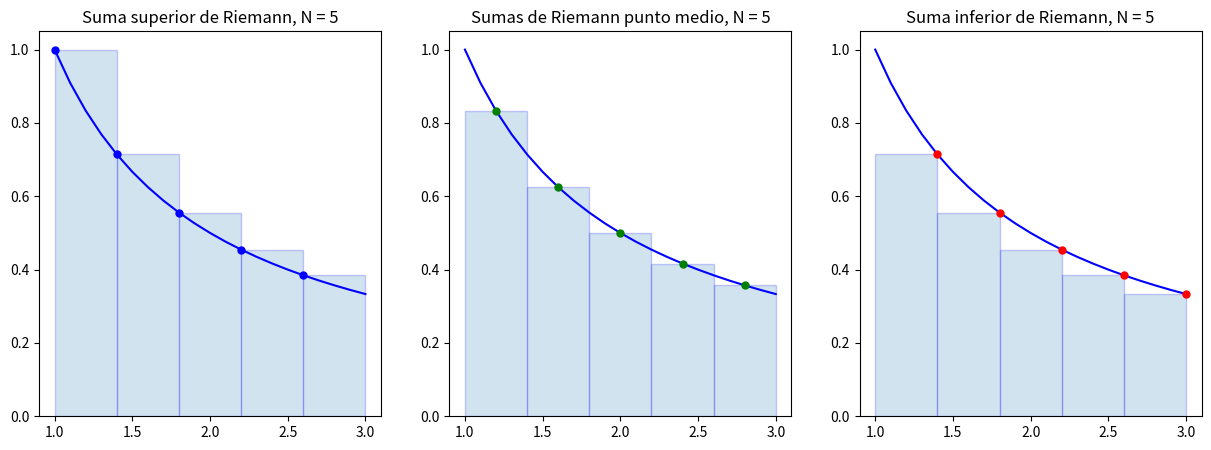

This chart was generated by the following Python code:
#!/usr/bin/env python3
# -*- coding: utf-8 -*-
"""
Created on Fri Nov 13 22:23:59 2020

@author: xanderSolis
"""
import math as m
import numpy as np
import matplotlib.pyplot as plt

f = lambda x : 1/x
a = 1; b = 3; N=5;
n=4;
dt = (b-a)/N

x = np.linspace(a,b,N+1)
#print(x)
y = f(x)

X = np.linspace(a,b,n*N+1)
Y = f(X)

plt.figure(figsize=(15,5))

# figura 1
plt.subplot(1,3,1) # Contenedor del primer graf
plt.plot(X,Y,'b') # graf de la función
x_sup = x[:-1] # crea un arreglo con los ext izq de cada sub-interv
y_sup = y[:-1] # crea un arreglo con los supremos
plt.plot(x_sup,y_sup,'b.',markersize=10) # grafica los sup
plt.bar(x_sup,y_sup,width=(b-a)/N,alpha=0.2,align='edge',edgecolor='b')
plt.title('Suma superior de Riemann, N = {}'.format(N))

# figura 2
plt.subplot(1,3,2) # Contenedor del segundo graf
plt.plot(X,Y,'b') # graf de la función
xi_mid = (x[:-1] + x[1:])/2  # crea un arreglo con los ptos med de cada sub-interv
y_mid = f(xi_mid) # crea un arrego con los f(xi)
plt.plot(xi_mid,y_mid, 'g.',markersize=10) # grafica los f(xi)
plt.bar(xi_mid,y_mid,width=(b-a)/N,alpha=0.2,edgecolor='b')
plt.title('Sumas de Riemann punto medio, N = {}'.format(N))

# Figura 3
plt.subplot(1,3,3) # Contenedor del tercer graf
plt.plot(X,Y,'b') # graf de la función
x_inf = x[1:]  # crea un arreglo con los ext der de cada sub-interv
y_inf = y[1:] # crea un arreglo con los infimos
plt.plot(x_inf, y_inf, 'r.',markersize=10) # grafica los inf
plt.bar(x_inf,y_inf,width=-(b-a)/N,alpha=0.2,align='edge',edgecolor='b')
plt.title('Suma inferior de Riemann, N = {}'.format(N))
# muestra la fig
plt.show()

S_sup = sum(y_sup*dt)
S_Riemann = sum(y_mid*dt)
S_inf = sum(y_inf*dt)
error = abs(b-m.e)
Serror = abs(1-S_Riemann)

print("Función f(x) = 1/x, definida sobre el intervalo: [",a,",",b,"]\n")
print("Partición con N = ",N,", intervalos\n")
print("Suma superior de Riemann: ", S_sup)
print("Suma intermedia de Riemann: ", S_Riemann)
print("Suma inferior de Riemann: ", S_inf, "\n")
print("Error = |",b,"- e | = ",error, "\n")
print("El error en la suma de Riemann es:\n | 1 - S_R | = ",Serror)
